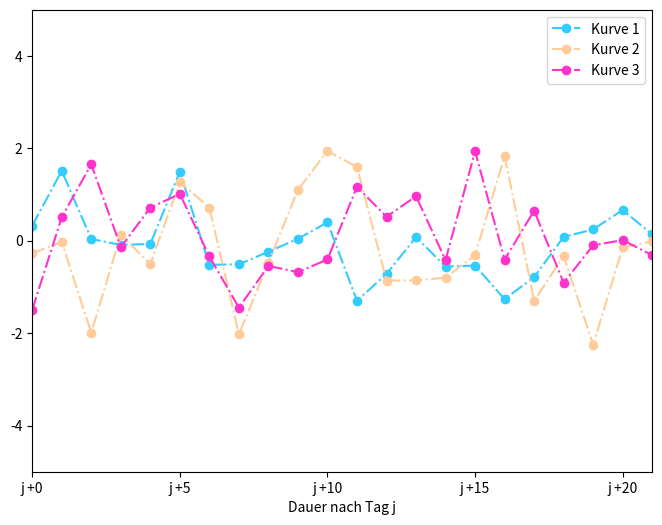
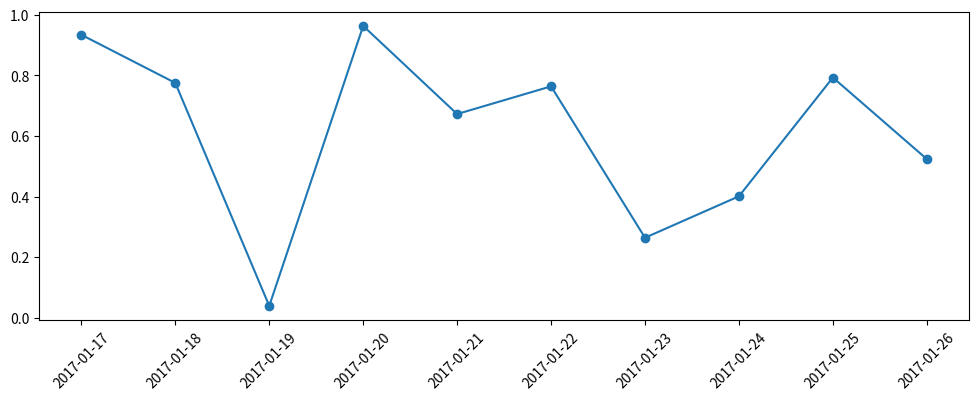
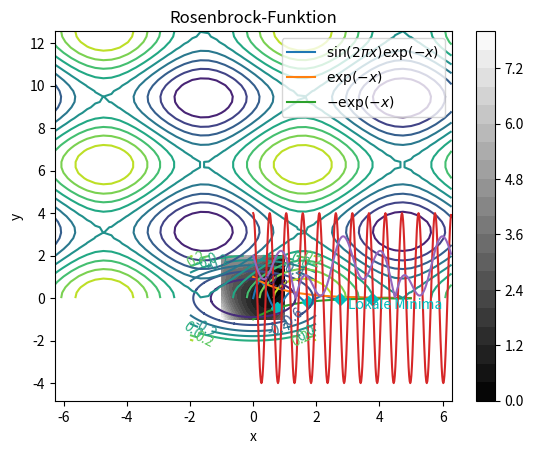

The matplotlib source for these figures, in order: (Note: this script raises an exception after producing the figures.)
import matplotlib.pyplot as plt
import numpy as np

# Deine Lösung:





# Wir erstellen die Figure und fügen einen Subplot hinzu:
fig = plt.figure(figsize=(8,6))
ax1 = fig.add_subplot(111)

# Wir erstellen die Wertereihen:
s1 = np.random.randn(50)
s2 = np.random.randn(50)
s3 = np.random.randn(50)

# Wir zeichnen die Kurven:
ax1.plot(s1,color='#33CCFF',marker='o',linestyle='-.',label='Kurve 1')
ax1.plot(s2,color='#FFCC99',marker='o',linestyle='-.',label='Kurve 2')
ax1.plot(s3,color='#FF33CC',marker='o',linestyle='-.',label='Kurve 3')

# Wir begrenzen die Achsen
ax1.set_xlim([0,21])
ax1.set_ylim([-5,5])

# Wir ändern die Häufigkeit der Beschriftung der Achse auf Schrittweite zwei (statt fünf)
ax1.set_xticks(range(0,21,5))

# Wir ändern die Beschriftungen
ax1.set_xticklabels(["j +" + str(l) for l in range(0,21,5)])

# Wir geben der x-Achse ein Label
ax1.set_xlabel('Dauer nach Tag j')

# Wähle die beste Position für die Legende
ax1.legend(loc='best');

# Deine Lösung:





import datetime as dt

dates = [dt.datetime(2017,1,17) + dt.timedelta(days=i) for i in range(10)]
#print(dates)

fig = plt.figure( figsize = (12, 4))
ax1 = fig.add_subplot(111)

werte = np.random.rand(len(dates))
ax1.plot_date(dates, werte, linestyle='-');

ax1.tick_params(axis='x', rotation=45);

# Deine Lösung:





fig = plt.figure(figsize=(6, 6))
ax = fig.add_subplot(111)
t = ax.set_title('Mein Titel')

texts = [ax.text(0.2, 0.8, 'Hallo'), ax.text(0.7, 0.2, 'Hallo2')]
# 'Text'-Objekte werden in einer Liste zurückgegeben

plt.setp(t, color='red', fontsize=16)

plt.setp(texts, family='serif', color='blue');

# Der Befehl 'setp' kann Parameter für alle 
# Elemente in der Liste 'texts' setzen

# Deine Lösung:





x = np.arange(0., 5., .01)
# Wir erzeugen eine Sequenz für die x-Achse

y = np.sin(2*np.pi*x) * np.exp(-x)
# Funktion zum Anzeigen

fig = plt.figure()
ax = fig.add_subplot(111)
# Wir erstellen Figur und Graph

ax.plot(x, y, label=r"$\sin(2\pi x)\exp(-x)$")
ax.plot(x, np.exp(-x), label=r"$\exp(-x)$")
ax.plot(x, -np.exp(-x), label=r"$-\exp(-x)$")
# Wir zeichnen die Funktion und ihre Asymptoten. Dann beschriften wir sie.

p = [3/4 + k for k in range(4)]
# Wir berechnen die 4 lokalen Minima
print(p)

ax.plot(p, [-np.exp(-k) for k in p], 'Dc')
# Wir zeichnen die lokalen Minimapunkte

ax.text(3, -0.5, 'Lokale Minima', color='c')
# Wir fügen den Text 'Lokale Minima' hinzu

ax.set_title(r'$\sin(2\pi x)\exp(-x)$ und die 2 Asymptoten $\pm\exp(-x)$')
# Wir fügen den Titel mit einigen LaTeX-Teilen hinzu

ax.legend();
# Wir fügen die Legende hinzu

# Deine Lösung:





x = np.arange(-2, 2, 0.01)
y = np.arange(-2, 2, 0.01)
X, Y = np.meshgrid(x, y)
Z = X*X/9 + Y*Y/4 - 1
cs = plt.contour(X,Y,Z)
plt.clabel(cs);

# Deine Lösung:





x = np.linspace(-2*np.pi,2*np.pi, num=50)
y = np.linspace(0,4*np.pi, num=50)
[X,Y] = np.meshgrid(x,y)
Z = np.sin(X)+np.cos(Y)
cp = plt.contour(X,Y,Z,levels=10)
plt.title('Konturplot')
plt.xlabel('x')
plt.ylabel('y');

# Deine Lösung:





x, y = np.linspace(-1,1,200), np.linspace(-1,2,200)
X, Y = np.meshgrid(x,y)
Z = (1-X)**2+(Y-X**2)**2
plt.contourf(X,Y,Z,20, cmap='gray')
plt.colorbar()
plt.title('Rosenbrock-Funktion');

# Deine Lösung:





theta = np.arange(0, 2, 1./180.)*np.pi 
plt.polar(theta, 4*np.cos(12*theta));

# Deine Lösung:





theta = np.arange(0., 2., 1./180.)*np.pi 
r = np.abs(np.sin(5*theta) - 2.*np.cos(theta))
plt.polar(theta, r)
plt.rgrids(np.arange(0.2, 3.1, .7), angle=0)
plt.thetagrids(range(45, 360, 90));

# Deine Lösung:





N = 150
r = 2 * np.random.rand(N)
theta = 2 * np.pi * np.random.rand(N)
sizes = 200 * r**2 * np.random.rand(N)

ax = plt.subplot(111, projection='polar')
# Wir erstellen einen leeren Polargraphen

c = plt.scatter(theta, r, c=theta, s=sizes, cmap=plt.cm.hsv)
# Wir fügen die Punkte mit verschiedenen Farben und Größen hinzu